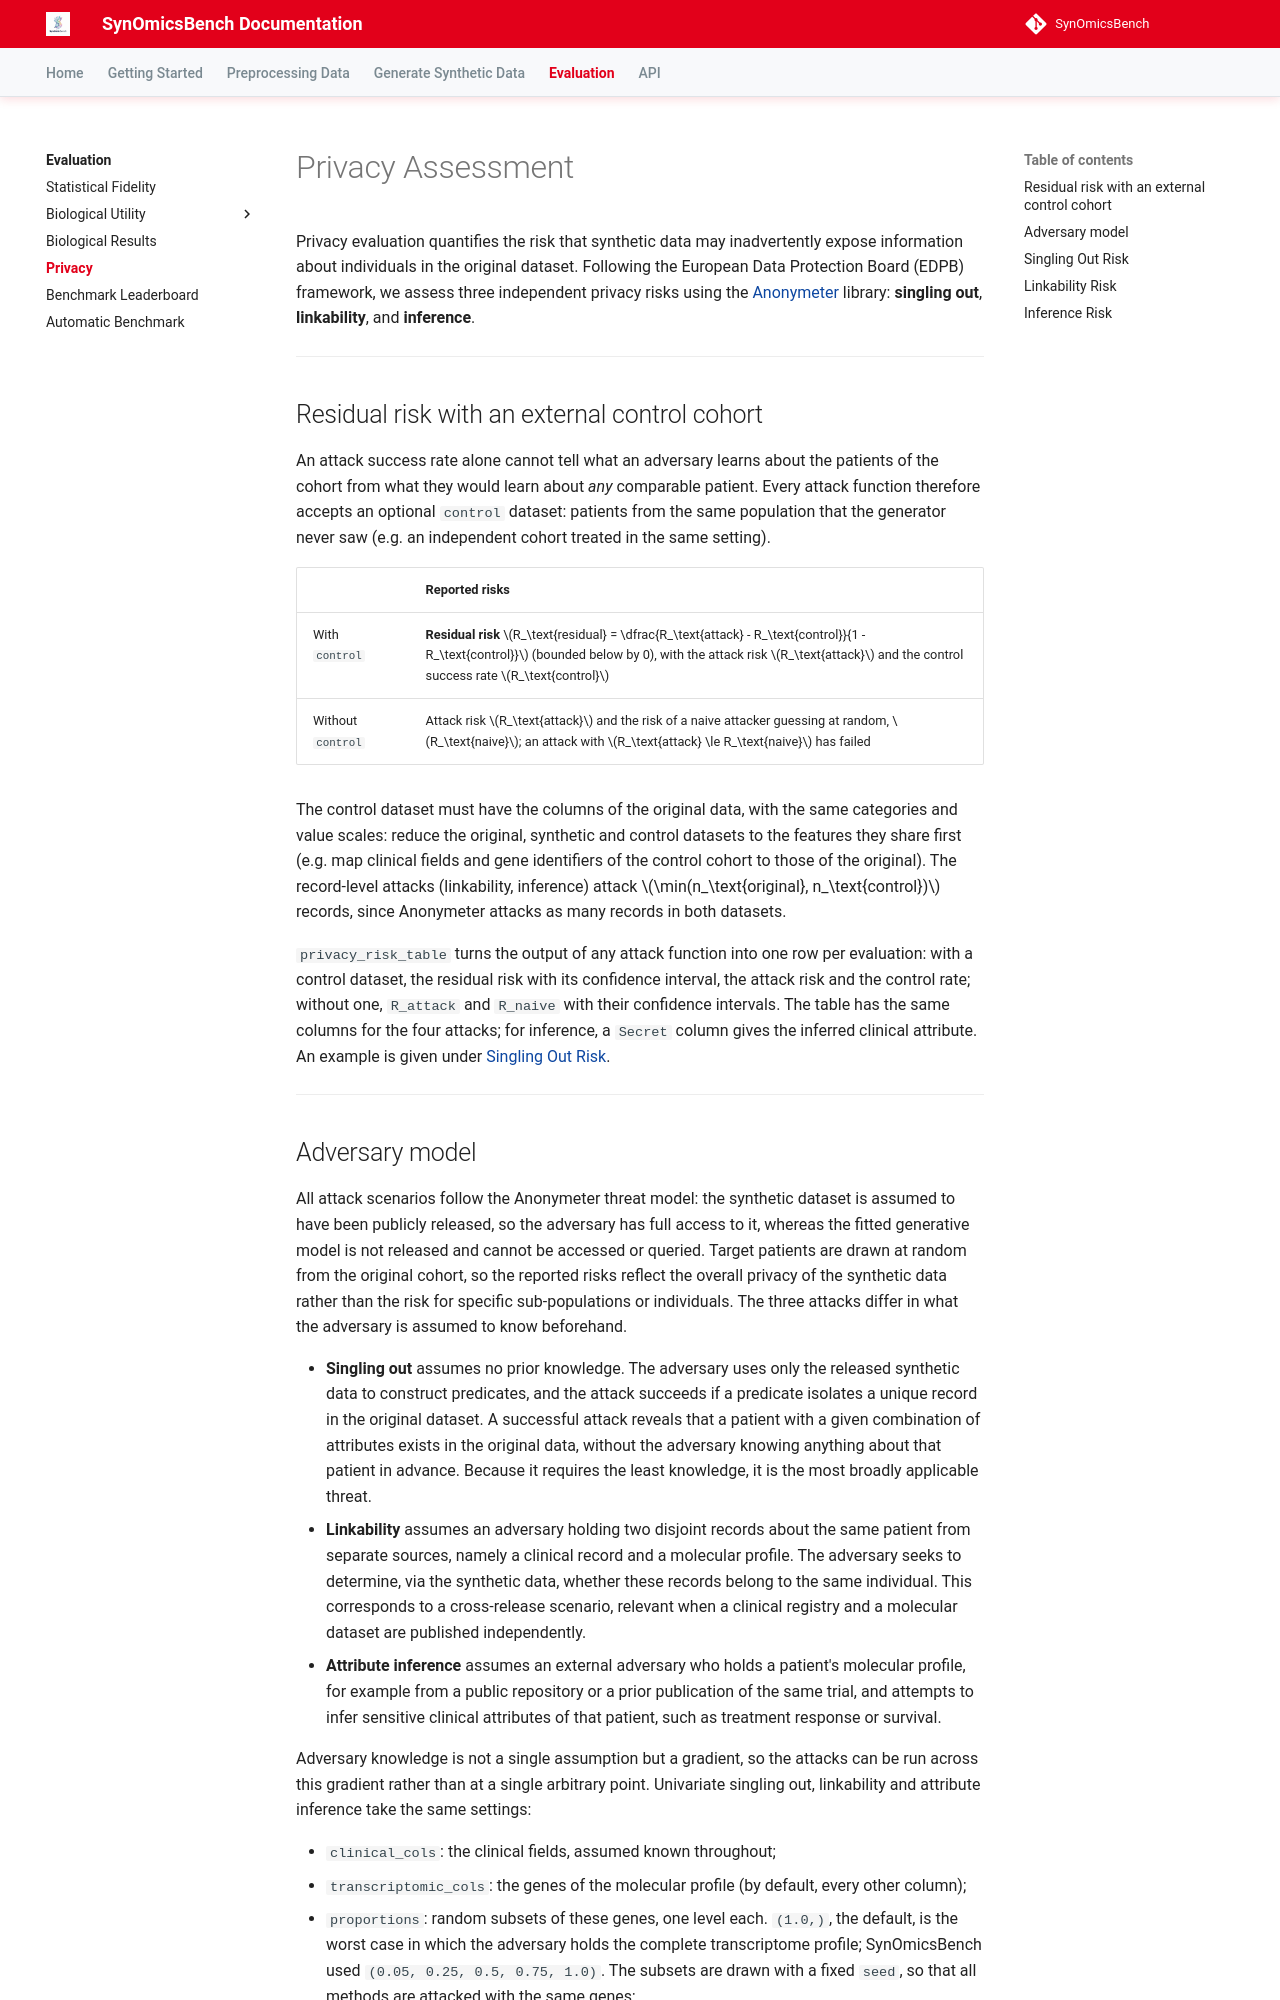

repository: trinhthechuong/SynOmicsBench · page: evaluation/privacy/index.html · generator: mkdocs

# Privacy Assessment

Privacy evaluation quantifies the risk that synthetic data may inadvertently expose information about individuals in the original dataset. Following the European Data Protection Board (EDPB) framework, we assess three independent privacy risks using the [Anonymeter](https://arxiv.org/abs/2211.10459) library: **singling out**, **linkability**, and **inference**.

---

## Residual risk with an external control cohort

An attack success rate alone cannot tell what an adversary learns about the patients of the cohort from what they would learn about *any* comparable patient. Every attack function therefore accepts an optional `control` dataset: patients from the same population that the generator never saw (e.g. an independent cohort treated in the same setting).

| | Reported risks |
|---|---|
| With `control` | **Residual risk** $R_\text{residual} = \dfrac{R_\text{attack} - R_\text{control}}{1 - R_\text{control}}$ (bounded below by 0), with the attack risk $R_\text{attack}$ and the control success rate $R_\text{control}$ |
| Without `control` | Attack risk $R_\text{attack}$ and the risk of a naive attacker guessing at random, $R_\text{naive}$; an attack with $R_\text{attack} \le R_\text{naive}$ has failed |

The control dataset must have the columns of the original data, with the same categories and value scales: reduce the original, synthetic and control datasets to the features they share first (e.g. map clinical fields and gene identifiers of the control cohort to those of the original). The record-level attacks (linkability, inference) attack $\min(n_\text{original}, n_\text{control})$ records, since Anonymeter attacks as many records in both datasets.

`privacy_risk_table` turns the output of any attack function into one row per evaluation: with a control dataset, the residual risk with its confidence interval, the attack risk and the control rate; without one, `R_attack` and `R_naive` with their confidence intervals. The table has the same columns for the four attacks; for inference, a `Secret` column gives the inferred clinical attribute. An example is given under [Singling Out Risk](#singling-out-risk).

---
